Dataset: clasif-malaria (GitHub, ajbanegas/CNN-CAD). Classes: decoys, inhibitors.

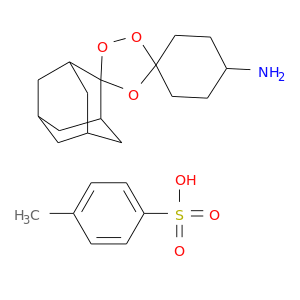
Label: inhibitors

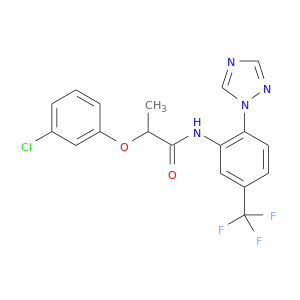
Label: inhibitors

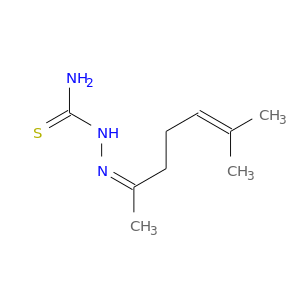
Label: decoys

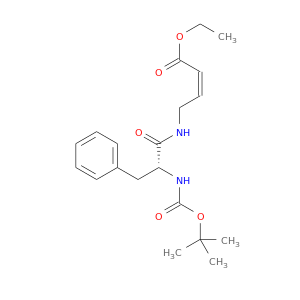
Label: decoys

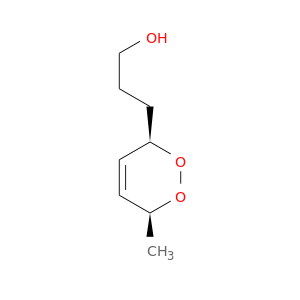
Label: decoys

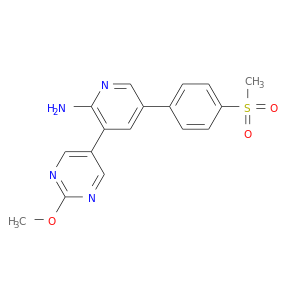
Label: inhibitors
